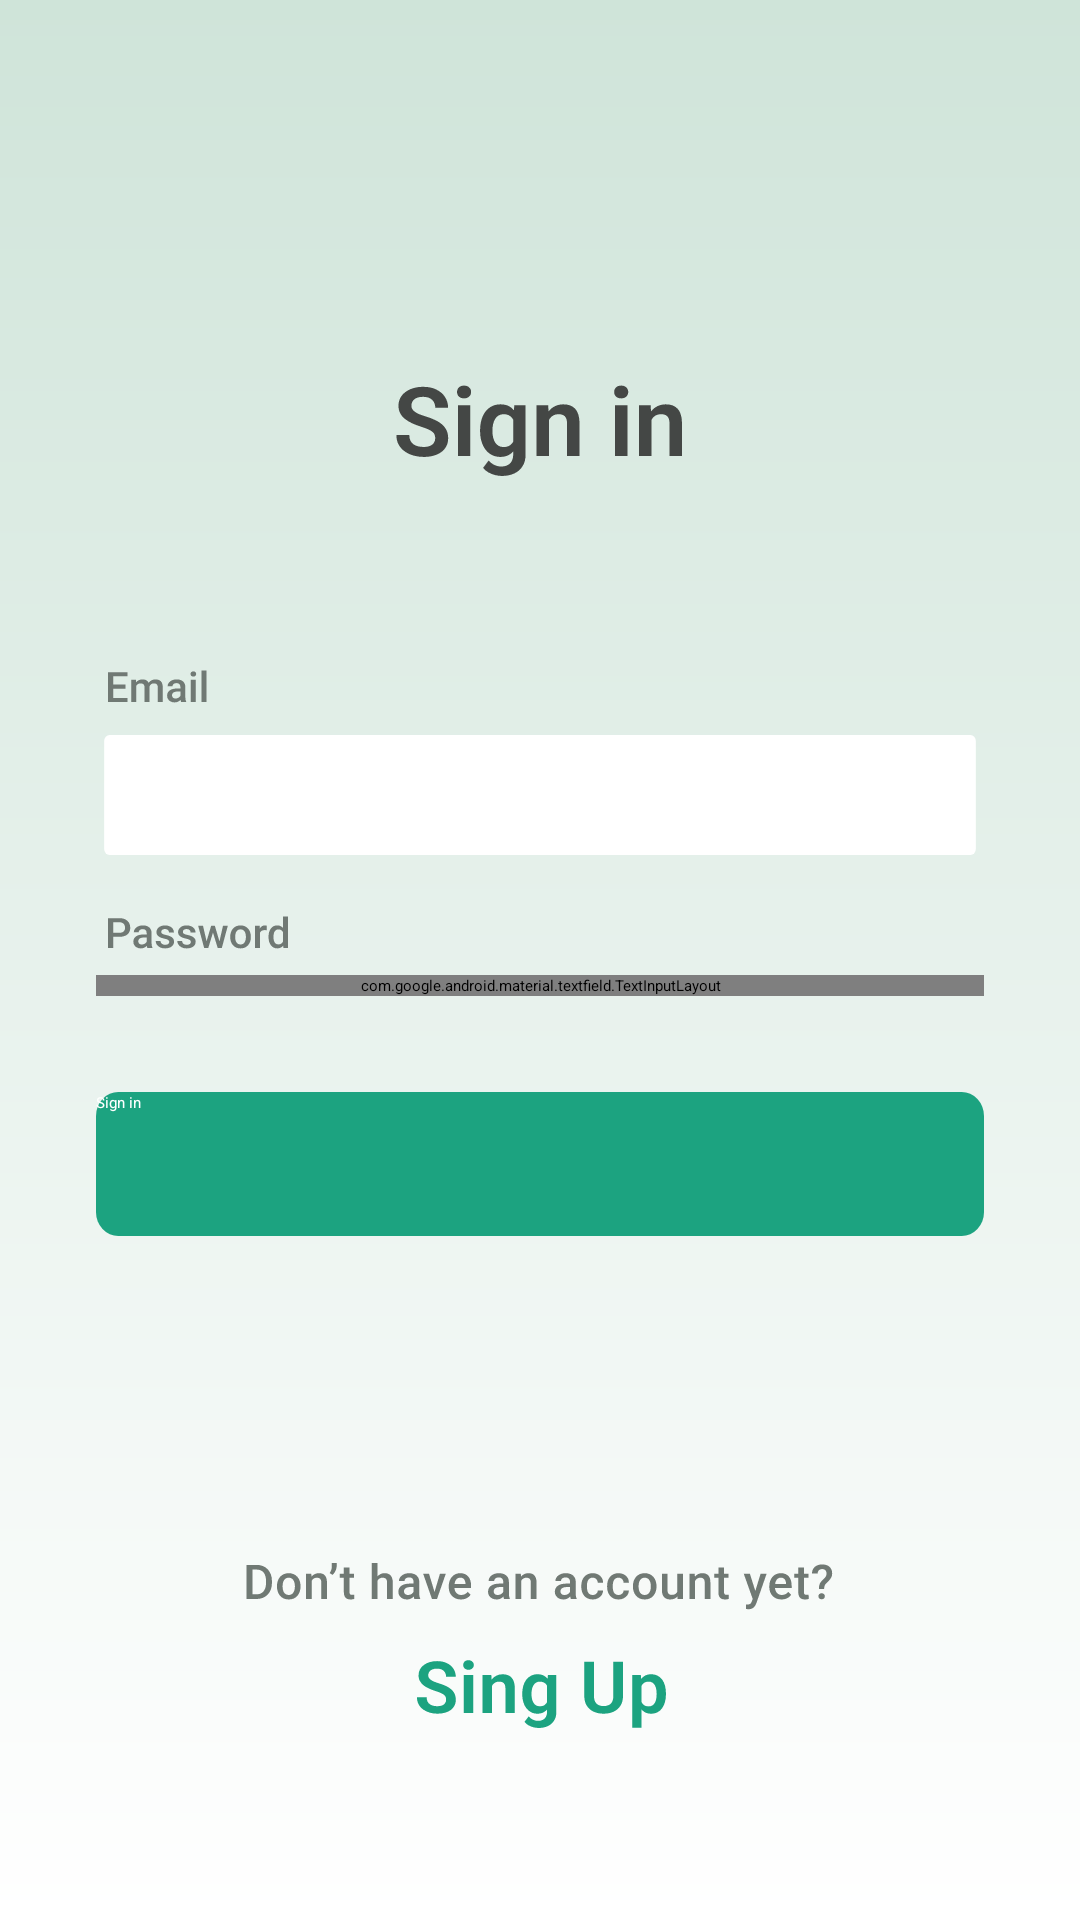

Reconstruct the res/layout file that produces this screen, plus the resources it refers to.
<!-- AndroidManifest.xml: application theme Theme.BudgetManager -->
<!-- res/layout/fragment_sign_in.xml -->
<?xml version="1.0" encoding="utf-8"?>
<androidx.constraintlayout.widget.ConstraintLayout
    xmlns:android="http://schemas.android.com/apk/res/android"
    xmlns:app="http://schemas.android.com/apk/res-auto"
    xmlns:tools="http://schemas.android.com/tools"
    android:layout_width="match_parent"
    android:layout_height="match_parent"
    tools:context=".ui.activity.sign_in_log_in.fragment.SignInFragment"
    android:background="@drawable/background">


    <ImageView
        android:id="@+id/imageView2"
        android:layout_width="wrap_content"
        android:layout_height="wrap_content"
        android:layout_marginTop="@dimen/d_128"
        android:src="@drawable/sign_in"
        app:layout_constraintEnd_toEndOf="parent"
        app:layout_constraintStart_toStartOf="parent"
        app:layout_constraintTop_toTopOf="parent" />

    <EditText
        android:id="@+id/signInEmailET"
        android:layout_width="0dp"
        android:layout_height="wrap_content"
        android:layout_marginStart="@dimen/d_32"
        android:layout_marginTop="@dimen/d_8"
        android:layout_marginEnd="@dimen/d_32"
        android:background="@drawable/input"
        android:ems="10"
        android:inputType="text"
        android:paddingLeft="10dp"
        app:layout_constraintEnd_toEndOf="parent"
        app:layout_constraintStart_toStartOf="parent"
        app:layout_constraintTop_toBottomOf="@+id/imageView3" />


    <com.google.android.material.textfield.TextInputLayout
        android:id="@+id/textInputLayout"
        android:layout_width="0dp"
        android:layout_height="wrap_content"
        android:layout_marginStart="32dp"
        android:layout_marginTop="8dp"
        android:layout_marginEnd="32dp"
        app:layout_constraintEnd_toEndOf="parent"
        app:layout_constraintStart_toStartOf="parent"
        app:layout_constraintTop_toBottomOf="@+id/imageView4"
        app:passwordToggleEnabled="true">

        <com.google.android.material.textfield.TextInputEditText
            android:id="@+id/signInPasswordET"
            android:layout_width="match_parent"
            android:layout_height="wrap_content"
            android:background="@drawable/input"
            android:ems="10"
            android:inputType="textPassword"
            android:paddingLeft="10dp"
            android:paddingRight="10dp" />


    </com.google.android.material.textfield.TextInputLayout>

    <ImageView
        android:id="@+id/imageView3"
        android:layout_width="wrap_content"
        android:layout_height="wrap_content"
        android:layout_marginStart="@dimen/d_36"
        android:layout_marginTop="@dimen/d_64"
        android:src="@drawable/email"
        app:layout_constraintStart_toStartOf="parent"
        app:layout_constraintTop_toBottomOf="@+id/imageView2" />

    <ImageView
        android:id="@+id/imageView4"
        android:layout_width="wrap_content"
        android:layout_height="wrap_content"
        android:layout_marginStart="@dimen/d_36"
        android:layout_marginTop="@dimen/d_16"
        android:src="@drawable/password"
        app:layout_constraintStart_toStartOf="parent"
        app:layout_constraintTop_toBottomOf="@+id/signInEmailET" />

    <androidx.appcompat.widget.AppCompatButton
        android:id="@+id/signInButton"
        android:layout_width="0dp"
        android:layout_height="wrap_content"
        android:layout_marginTop="32dp"
        android:background="@drawable/button_backgroundsvg"
        android:text="Sign in"
        android:textColor="@color/white"
        app:layout_constraintEnd_toEndOf="@+id/textInputLayout"
        app:layout_constraintStart_toStartOf="@+id/textInputLayout"
        app:layout_constraintTop_toBottomOf="@+id/textInputLayout" />

    <ImageView
        android:id="@+id/imageView6"
        android:layout_width="wrap_content"
        android:layout_height="wrap_content"
        android:layout_marginBottom="@dimen/d_16"
        android:src="@drawable/don_t_have_an_account_yet_"
        app:layout_constraintBottom_toTopOf="@+id/signUpIV"
        app:layout_constraintEnd_toEndOf="parent"
        app:layout_constraintStart_toStartOf="parent" />

    <ImageView
        android:id="@+id/signUpIV"
        android:layout_width="wrap_content"
        android:layout_height="wrap_content"
        android:layout_marginBottom="@dimen/d_64"
        android:src="@drawable/sing_up"
        app:layout_constraintBottom_toBottomOf="parent"
        app:layout_constraintEnd_toEndOf="parent"
        app:layout_constraintStart_toStartOf="parent" />

</androidx.constraintlayout.widget.ConstraintLayout>
<!-- resources referenced by this layout -->
<resources>
  <color name="white">#FFFFFFFF</color>
  <dimen name="d_128">128dp</dimen>
  <dimen name="d_16">16dp</dimen>
  <dimen name="d_32">32dp</dimen>
  <dimen name="d_36">36dp</dimen>
  <dimen name="d_64">64dp</dimen>
  <dimen name="d_8">8dp</dimen>
  <!-- drawable background (drawable) -->
  <vector xmlns:android="http://schemas.android.com/apk/res/android"
      xmlns:aapt="http://schemas.android.com/aapt"
      android:width="428dp"
      android:height="926dp"
      android:viewportWidth="428"
      android:viewportHeight="926">
    <path
        android:pathData="M0,0h428v926h-428z">
      <aapt:attr name="android:fillColor">
        <gradient 
            android:startX="214"
            android:startY="0"
            android:endX="214"
            android:endY="926"
            android:type="linear">
          <item android:offset="0" android:color="#FFCFE4D9"/>
          <item android:offset="1" android:color="#FFFFFFFF"/>
        </gradient>
      </aapt:attr>
    </path>
  </vector>
  <!-- drawable button_backgroundsvg (drawable) -->
  <vector xmlns:android="http://schemas.android.com/apk/res/android"
      android:width="318dp"
      android:height="48dp"
      android:viewportWidth="318"
      android:viewportHeight="48">
    <path
        android:pathData="M8,0L310,0A8,8 0,0 1,318 8L318,40A8,8 0,0 1,310 48L8,48A8,8 0,0 1,0 40L0,8A8,8 0,0 1,8 0z"
        android:fillColor="#1CA380"/>
  </vector>
  <!-- drawable don_t_have_an_account_yet_: vector/xml drawable (drawable, 17795 chars, omitted) -->
  <!-- drawable email: vector/xml drawable (drawable, 3637 chars, omitted) -->
  <!-- drawable input (drawable) -->
  <vector xmlns:android="http://schemas.android.com/apk/res/android"
      android:width="326dp"
      android:height="46dp"
      android:viewportWidth="326"
      android:viewportHeight="46">
    <path
        android:pathData="M5,2L321,2A2,2 0,0 1,323 4L323,40A2,2 0,0 1,321 42L5,42A2,2 0,0 1,3 40L3,4A2,2 0,0 1,5 2z"
        android:fillColor="#ffffff"/>
  </vector>
  <!-- drawable password: vector/xml drawable (drawable, 8876 chars, omitted) -->
  <!-- drawable sign_in: vector/xml drawable (drawable, 5909 chars, omitted) -->
  <!-- drawable sing_up: vector/xml drawable (drawable, 6680 chars, omitted) -->
</resources>
